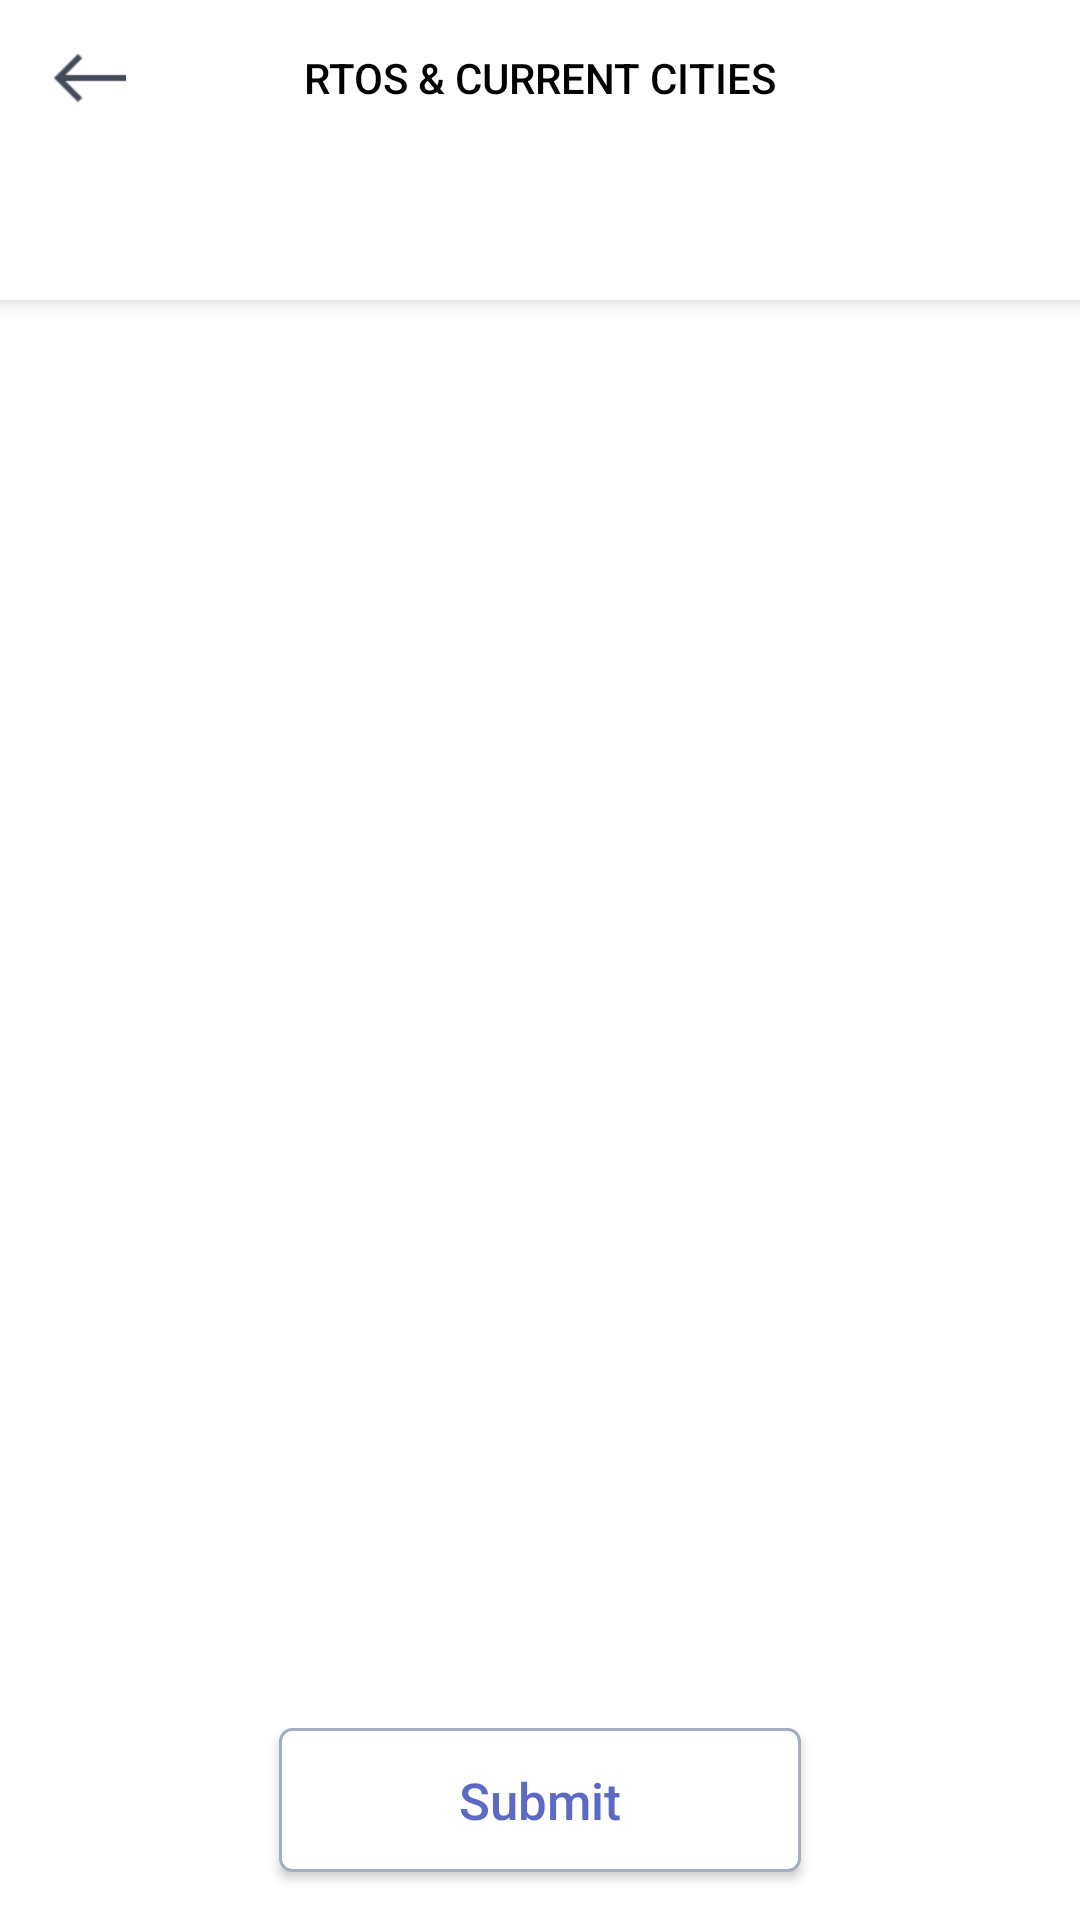

Write the Android layout XML for this screen, with the resource values it uses.
<!-- AndroidManifest.xml: application theme TruebilForBusinessTheme -->
<!-- res/layout/activity_cities_and_rtos.xml -->
<?xml version="1.0" encoding="utf-8"?>
<RelativeLayout
    xmlns:android="http://schemas.android.com/apk/res/android"
    xmlns:app="http://schemas.android.com/apk/res-auto"
    xmlns:tools="http://schemas.android.com/tools"
    android:layout_width="match_parent"
    android:layout_height="match_parent"
    android:clipToPadding="false"
    android:background="@color/white"
    tools:context=".Activities.CitiesAndRtosActivity">

    <RelativeLayout
        android:id="@+id/activity_rto_header_relative_layout"
        android:layout_width="match_parent"
        android:layout_height="52dp"
        android:elevation="4dp"
        android:background="@android:color/white">

        <ImageButton
            android:id="@+id/activity_rto_back_image_button"
            android:layout_width="wrap_content"
            android:layout_height="match_parent"
            android:src="@drawable/back"
            android:layout_alignParentLeft="true"
            android:layout_alignParentStart="true"
            android:adjustViewBounds="true"
            android:background="@android:color/transparent"
            android:scaleType="fitCenter"
            android:padding="18dp"/>

        <TextView
            android:id="@+id/activity_rto_header_text_view"
            android:layout_width="wrap_content"
            android:layout_height="wrap_content"
            android:text="@string/rtos_and_cities"
            android:textAllCaps="true"
            android:textColor="@android:color/black"
            android:layout_centerInParent="true"
            android:fontFamily="sans-serif-medium"/>

    </RelativeLayout>

    <android.support.design.widget.TabLayout
        android:id="@+id/tab_layout"
        android:layout_width="match_parent"
        android:layout_height="wrap_content"
        android:layout_below="@+id/activity_rto_header_relative_layout"
        android:background="@color/white"
        android:elevation="4dp"
        android:layout_gravity="top"
        android:textColor="#5d6cbe"
        android:paddingLeft="16dp"
        android:paddingRight="16dp"
        app:tabTextAppearance="@style/TabLayoutBackground"
        app:tabMode="scrollable"
        app:tabIndicatorColor="#5d6cbe"
        app:tabTextColor="#7D8AA1"
        app:tabSelectedTextColor="#444A59"
        app:tabIndicatorHeight="3dp"
        app:tabPaddingTop="-8dp"/>

    <android.support.v4.view.ViewPager
        android:id="@+id/view_pager"
        android:layout_width="match_parent"
        android:layout_height="match_parent"
        android:layout_below="@id/tab_layout"
        android:layout_above="@+id/submit_button"/>

    <Button
        android:id="@+id/submit_button"
        android:layout_width="wrap_content"
        android:layout_height="wrap_content"
        android:layout_alignParentBottom="true"
        android:layout_centerHorizontal="true"
        android:background="@drawable/background_white_stroke_gray_rounded"
        android:gravity="center"
        android:layout_marginTop="16dp"
        android:layout_marginBottom="16dp"
        android:paddingLeft="60dp"
        android:paddingRight="60dp"
        android:textAllCaps="false"
        android:textColor="#5C6AC4"
        android:textSize="17sp"
        android:fontFamily="sans-serif-medium"
        android:text="Submit"/>

</RelativeLayout>
<!-- resources referenced by this layout -->
<resources>
  <color name="white">#FFFFFF</color>
  <!-- drawable back: png bitmap (drawable, 279 bytes) -->
  <!-- drawable background_white_stroke_gray_rounded (drawable) -->
  <?xml version="1.0" encoding="utf-8"?>
  <shape
      xmlns:android="http://schemas.android.com/apk/res/android">
      <solid
          android:color="#ffffff"/>
      <corners
          android:radius="4dp"/>
      <stroke
          android:width="@dimen/stroke_width"
          android:color="#A3AEC2"/>
  </shape>
  <string name="rtos_and_cities">RTOs &amp; Current Cities</string>
  <style name="TruebilForBusinessTheme" parent="Theme.AppCompat.Light.NoActionBar">
          <item name="colorPrimary">@color/colorPrimary</item>
          <item name="colorPrimaryDark">@color/colorPrimaryDark</item>
          <item name="colorAccent">@color/colorAccent</item>
      </style>
  <dimen name="stroke_width">1dp</dimen>
  <color name="colorPrimary">#5C6AC4</color>
  <color name="colorPrimaryDark">#5C6AC4</color>
  <color name="colorAccent">#5C6AC4</color>
</resources>
